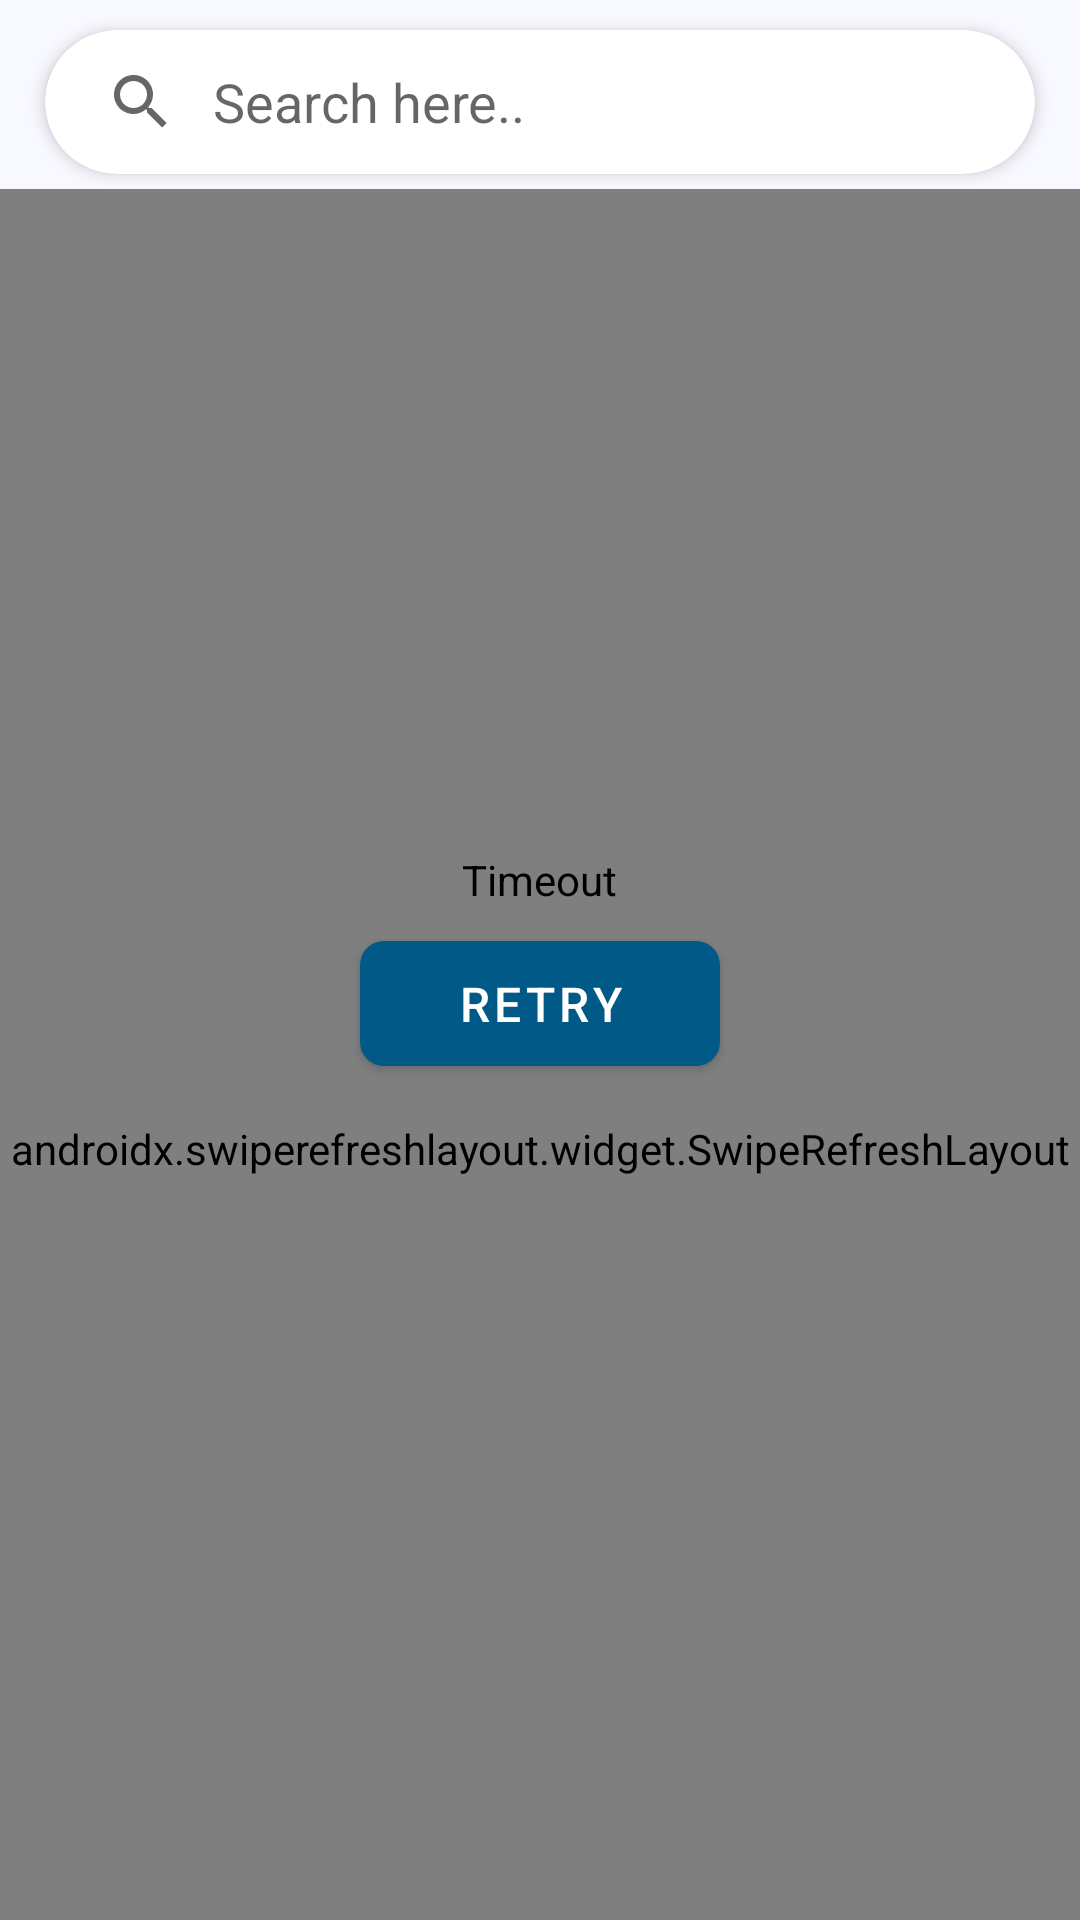

Produce the Android XML layout that renders to this screen, including the resource entries it uses.
<!-- AndroidManifest.xml: application theme Theme.MyNews -->
<!-- res/layout/fragment_news.xml -->
<?xml version="1.0" encoding="utf-8"?>
<androidx.constraintlayout.widget.ConstraintLayout
    xmlns:android="http://schemas.android.com/apk/res/android"
    xmlns:app="http://schemas.android.com/apk/res-auto"
    xmlns:tools="http://schemas.android.com/tools"
    android:layout_width="match_parent"
    android:layout_height="match_parent"
    android:background="@color/bg_color"
    tools:context=".feature_news.presentation.NewsFragment">
    <androidx.coordinatorlayout.widget.CoordinatorLayout
        android:layout_width="match_parent"
        android:layout_height="match_parent">
        <com.google.android.material.appbar.AppBarLayout
            android:layout_width="match_parent"
            app:elevation="0dp"
            android:background="@color/transparent"
            android:layout_height="wrap_content">
            <com.google.android.material.card.MaterialCardView
                app:layout_constraintTop_toTopOf="parent"
                android:layout_width="match_parent"
                android:id="@+id/cardSearch"
                app:cardCornerRadius="25dp"
                android:layout_marginTop="10dp"
                app:layout_scrollFlags="scroll|enterAlways"
                android:layout_marginBottom="5dp"
                android:layout_marginHorizontal="@dimen/horizontal_space"
                app:cardElevation="3dp"
                android:layout_height="wrap_content">
                <androidx.appcompat.widget.SearchView
                    android:id="@+id/searchView"
                    android:imeOptions="flagNoExtractUi"
                    android:layout_width="match_parent"
                    app:iconifiedByDefault="false"
                    app:measureWithLargestChild="false"
                    app:queryBackground="@null"
                    app:queryHint="Search here.."
                    android:layout_height="wrap_content"/>
            </com.google.android.material.card.MaterialCardView>
        </com.google.android.material.appbar.AppBarLayout>
        <androidx.swiperefreshlayout.widget.SwipeRefreshLayout
            android:id="@+id/swipeRefresh"
            app:layout_behavior="@string/appbar_scrolling_view_behavior"
            android:layout_width="match_parent"
            android:layout_height="match_parent">
            <androidx.recyclerview.widget.RecyclerView
                android:layout_width="match_parent"
                app:layout_behavior="@string/appbar_scrolling_view_behavior"
                android:id="@+id/recyclerNews"
                tools:itemCount="1"
                tools:listitem="@layout/item_news"
                android:orientation="vertical"
                app:layoutManager="androidx.recyclerview.widget.LinearLayoutManager"
                android:layout_height="wrap_content"/>
        </androidx.swiperefreshlayout.widget.SwipeRefreshLayout>

    </androidx.coordinatorlayout.widget.CoordinatorLayout>



    <include
        android:id="@+id/loader"
        layout="@layout/widget_error"
        android:layout_width="match_parent"
        android:layout_height="wrap_content"
        app:layout_constraintBottom_toBottomOf="parent"
        app:layout_constraintTop_toTopOf="parent" />
</androidx.constraintlayout.widget.ConstraintLayout>
<!-- res/layout/item_news.xml (included above) -->
<?xml version="1.0" encoding="utf-8"?>
<com.google.android.material.card.MaterialCardView xmlns:android="http://schemas.android.com/apk/res/android"
    android:layout_width="match_parent"
    android:id="@+id/cardView"
    xmlns:app="http://schemas.android.com/apk/res-auto"
    xmlns:tools="http://schemas.android.com/tools"
    android:layout_marginVertical="8dp"
    app:cardCornerRadius="10dp"
    app:cardElevation="3dp"
    android:layout_marginHorizontal="@dimen/horizontal_space"
    android:layout_height="wrap_content">
    <androidx.appcompat.widget.LinearLayoutCompat
        android:layout_width="match_parent"
        android:orientation="horizontal"
        android:gravity="center_vertical"
        android:layout_height="wrap_content">

        <com.google.android.material.imageview.ShapeableImageView
            android:src="@drawable/placeholder"
            android:layout_marginVertical="8dp"
            android:layout_marginStart="10dp"
            app:shapeAppearance="@style/RoundedImage"
            android:adjustViewBounds="true"
            android:scaleType="centerCrop"
            android:id="@+id/imageView"
            android:layout_width="110dp"
            android:layout_height="100dp"/>
        <androidx.appcompat.widget.LinearLayoutCompat
            android:orientation="vertical"
            android:layout_marginVertical="8dp"
            android:layout_width="match_parent"
            android:layout_height="wrap_content">
            <androidx.appcompat.widget.AppCompatTextView
                android:paddingHorizontal="10dp"
                android:id="@+id/tvTitle"
                android:textStyle="bold"
                android:layout_width="match_parent"
                android:textSize="@dimen/mid_large"
                android:textColor="@color/black"
                tools:text="Lorem Ipsum"
                android:layout_height="wrap_content"/>
            <TextView
                android:id="@+id/tvDesc"
                android:textSize="@dimen/mid_small"
                android:paddingHorizontal="10dp"
                android:layout_marginTop="4dp"
                android:textColor="@color/black"
                tools:text="Lorem Ipsum is simply dummy text of the printing and typesetting industry. Lorem Ipsum has been the industry type and scrambled it to make a "
                android:layout_width="match_parent"
                android:layout_height="wrap_content" />
        </androidx.appcompat.widget.LinearLayoutCompat>

    </androidx.appcompat.widget.LinearLayoutCompat>


</com.google.android.material.card.MaterialCardView>
<!-- res/layout/widget_error.xml (included above) -->
<?xml version="1.0" encoding="utf-8"?>
<LinearLayout xmlns:android="http://schemas.android.com/apk/res/android"
    android:layout_width="match_parent"
    xmlns:app="http://schemas.android.com/apk/res-auto"
    android:id="@+id/loaderContent"
    android:layout_height="wrap_content"
    xmlns:tools="http://schemas.android.com/tools"
    android:orientation="vertical"
    android:padding="8dp">
    <TextView
        android:id="@+id/error_msg"
        android:textColor="@color/black"
        android:paddingVertical="5dp"
        android:textSize="@dimen/medium"
        android:layout_width="wrap_content"
        android:layout_height="wrap_content"
        android:layout_gravity="center"
        android:textAlignment="center"
        tools:text="Timeout"/>
    <ProgressBar
        android:visibility="gone"
        android:id="@+id/progress_bar"
        style="?android:attr/progressBarStyle"
        android:layout_width="match_parent"
        android:layout_height="wrap_content"
        android:layout_gravity="center"/>
    <com.google.android.material.button.MaterialButton
        android:id="@+id/retry_button"
        android:minWidth="120dp"
        app:cornerRadius="8dp"
        app:icon="@drawable/outline_refresh_24"
        android:paddingVertical="10dp"
        android:textSize="@dimen/large"
        android:layout_width="wrap_content"
        android:layout_height="wrap_content"
        android:layout_gravity="center"
        android:text="@string/retry"/>
</LinearLayout>
<!-- resources referenced by this layout -->
<resources>
  <color name="bg_color">#F8F8FF</color>
  <color name="black">#FF000000</color>
  <color name="transparent">@android:color/transparent</color>
  <dimen name="horizontal_space">15dp</dimen>
  <dimen name="large">16sp</dimen>
  <dimen name="medium">14sp</dimen>
  <dimen name="mid_large">14sp</dimen>
  <dimen name="mid_small">13sp</dimen>
  <string name="retry">Retry</string>
  <style name="Theme.MyNews" parent="Theme.MaterialComponents.Light.NoActionBar">
          
          <item name="colorPrimary">@color/purple_500</item>
          <item name="colorPrimaryVariant">@color/purple_700</item>
          <item name="colorOnPrimary">@color/white</item>
          
          <item name="colorSecondary">@color/teal_200</item>
          <item name="colorSecondaryVariant">@color/teal_700</item>
          <item name="colorOnSecondary">@color/black</item>
          
          <item name="android:statusBarColor">?attr/colorPrimaryVariant</item>
          
      </style>
  <color name="purple_500">#005986</color>
  <color name="purple_700">#043454</color>
  <color name="white">#FFFFFFFF</color>
  <color name="teal_200">#FF03DAC5</color>
  <color name="teal_700">#FF018786</color>
</resources>
